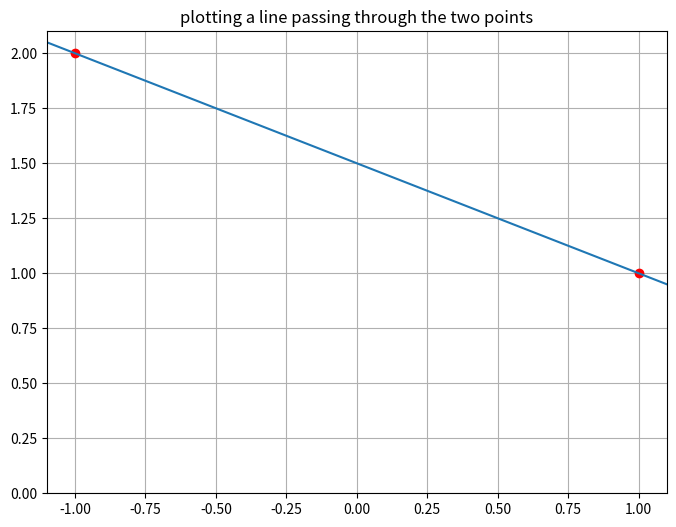
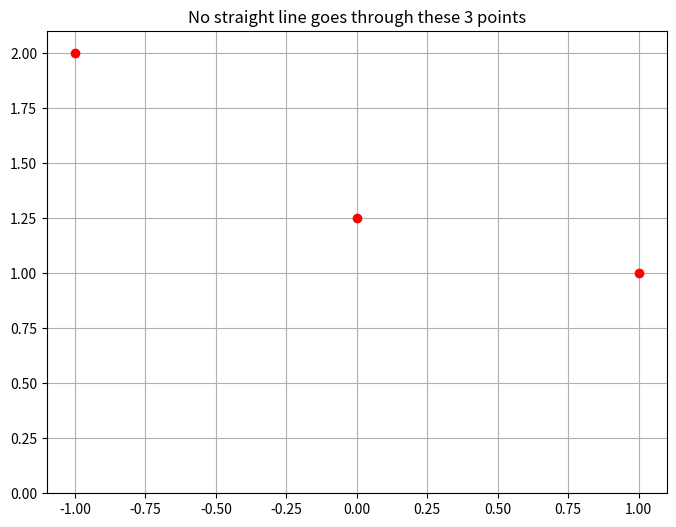

These charts were generated, in order, by the following Python code:
#!/usr/bin/env python3
# -*- coding: utf-8 -*-

import numpy as np 
import pandas as pd
import math
import matplotlib.pyplot as plt

def F(x, w):
    """get dependent variable values by parameter vector and 

    Args:
        x (float): variable value
        w (float): parameter values
    """
    return w[0]+w[1]*x


def plot_through_line(p, w):
    """plot a line through 2 given points

    Args:
        p (list): list of two points w/ [x, y]
        w (ndarray): a parameter vector w/ w[0] = intercept of y-axis and w[1] = slope
    """
    plt.figure(figsize=[8, 6])
    plt.plot(p[:, 0], p[:, 1], 'ro')
    _xlim = [-1.1, 1.1]
    plt.xlim(_xlim)
    plt.ylim([0, 2.1])
    plt.plot(_xlim, [F(_xlim[0], w), F(_xlim[1], w)])
    plt.grid()
    plt.title('plotting a line passing through the two points')
    plt.show()

    return None

def plot_3_pts():
    """plot three points and unable to find straight line
    """
    plt.figure(figsize=(8, 6))
    p = np.array([[-1, 2], [1,1], [0, 1.25]])

    plt.plot(p[:, 0], p[:, 1], 'ro')
    plt.xlim([-1.1, 1.1])
    plt.ylim([0, 2.1])
    plt.grid()
    plt.title("No straight line goes through these 3 points")

    return None


if __name__ == "__main__":

    print("\nStarting Topic 12.3 Lecture Notes Python code ......")

    # finding line passing through 2 points
    print("\n\nFinding a line passing through a point")
    p = np.array([[-1, 2], [1, 1]])
    print("\nthe points: \n{}".format(p))

    A = np.array([[1,-1], [1,1]])
    b = np.array([[2], [1]])
    print("\nwritting equations in matrix form: Aw = b")
    print("coefficient matrix: A = \n{}".format(A))
    print("ordinate or dependenable variable vector: b = \n{}".format(b))
    print("goal: finding w for Aw = b")

    A_inv = np.linalg.inv(A)
    w = A_inv.dot(b)
    print("\n\ninverse matrix of A: inv(A)= {}".format(A_inv))
    print("\nfinding w with inverse A w/ A_inv.dot(b): w= inv(A) * b = \n{}".format(w))

    w = np.linalg.solve(A, b)
    print("\nalternatively, get solution w/ np.linalg.solve(A, b): \n{}".format(w))

    plot_through_line(p, w)

    # no straight lin ethrough 3 points
    plot_3_pts()


    # solution for the equations
    # x + y -z = 5; z + 2y = 3; y - x = 4
    print("\n\nExample of using np.linalg.solve to sole x + y -z = 5; z + 2y = 3; y - x = 4")
    A = np.array([[1, 1, -1], [0, 2, 1], [-1, 1, 0]])
    b = np.array([5, 3, 4])
    rlt = np.linalg.solve(A, b)
    
    print("\nresult= {}".format(rlt))


    print("\nEnd of Topic 12.3 Lecture Notes Python code ......\n")

